Dataset: fastener_sorter_cls (GitHub, gyaneshpatil23-cmd/fastner-sorting-machine). Classes: bolt, no fastener, nut, rivet, screw, washer.

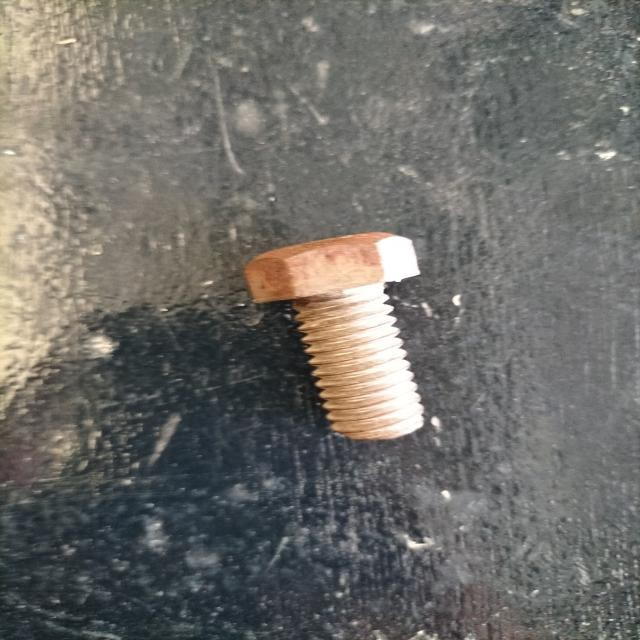
Label: bolt

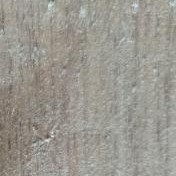
Label: no fastener

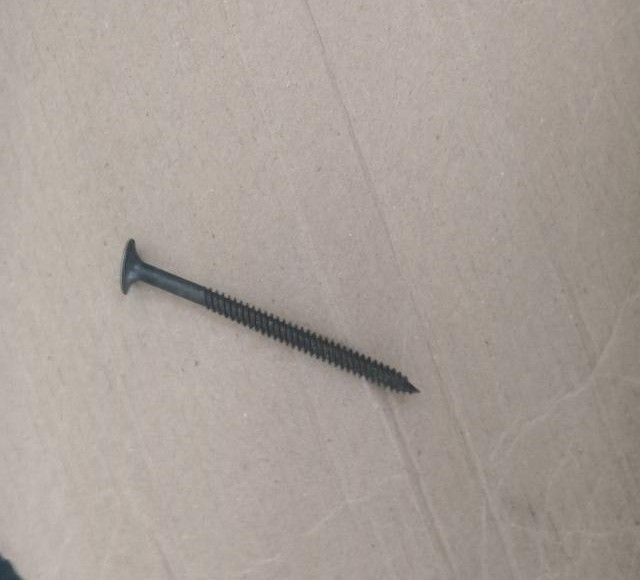
Label: screw

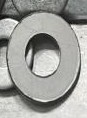
Label: washer

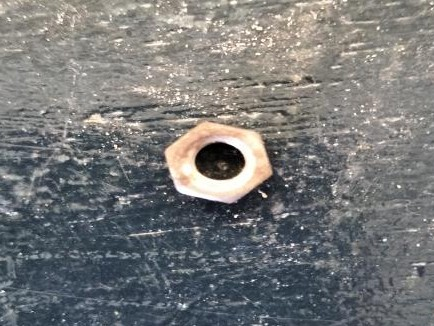
Label: nut

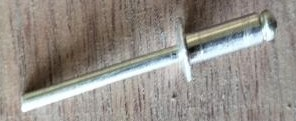
Label: rivet
